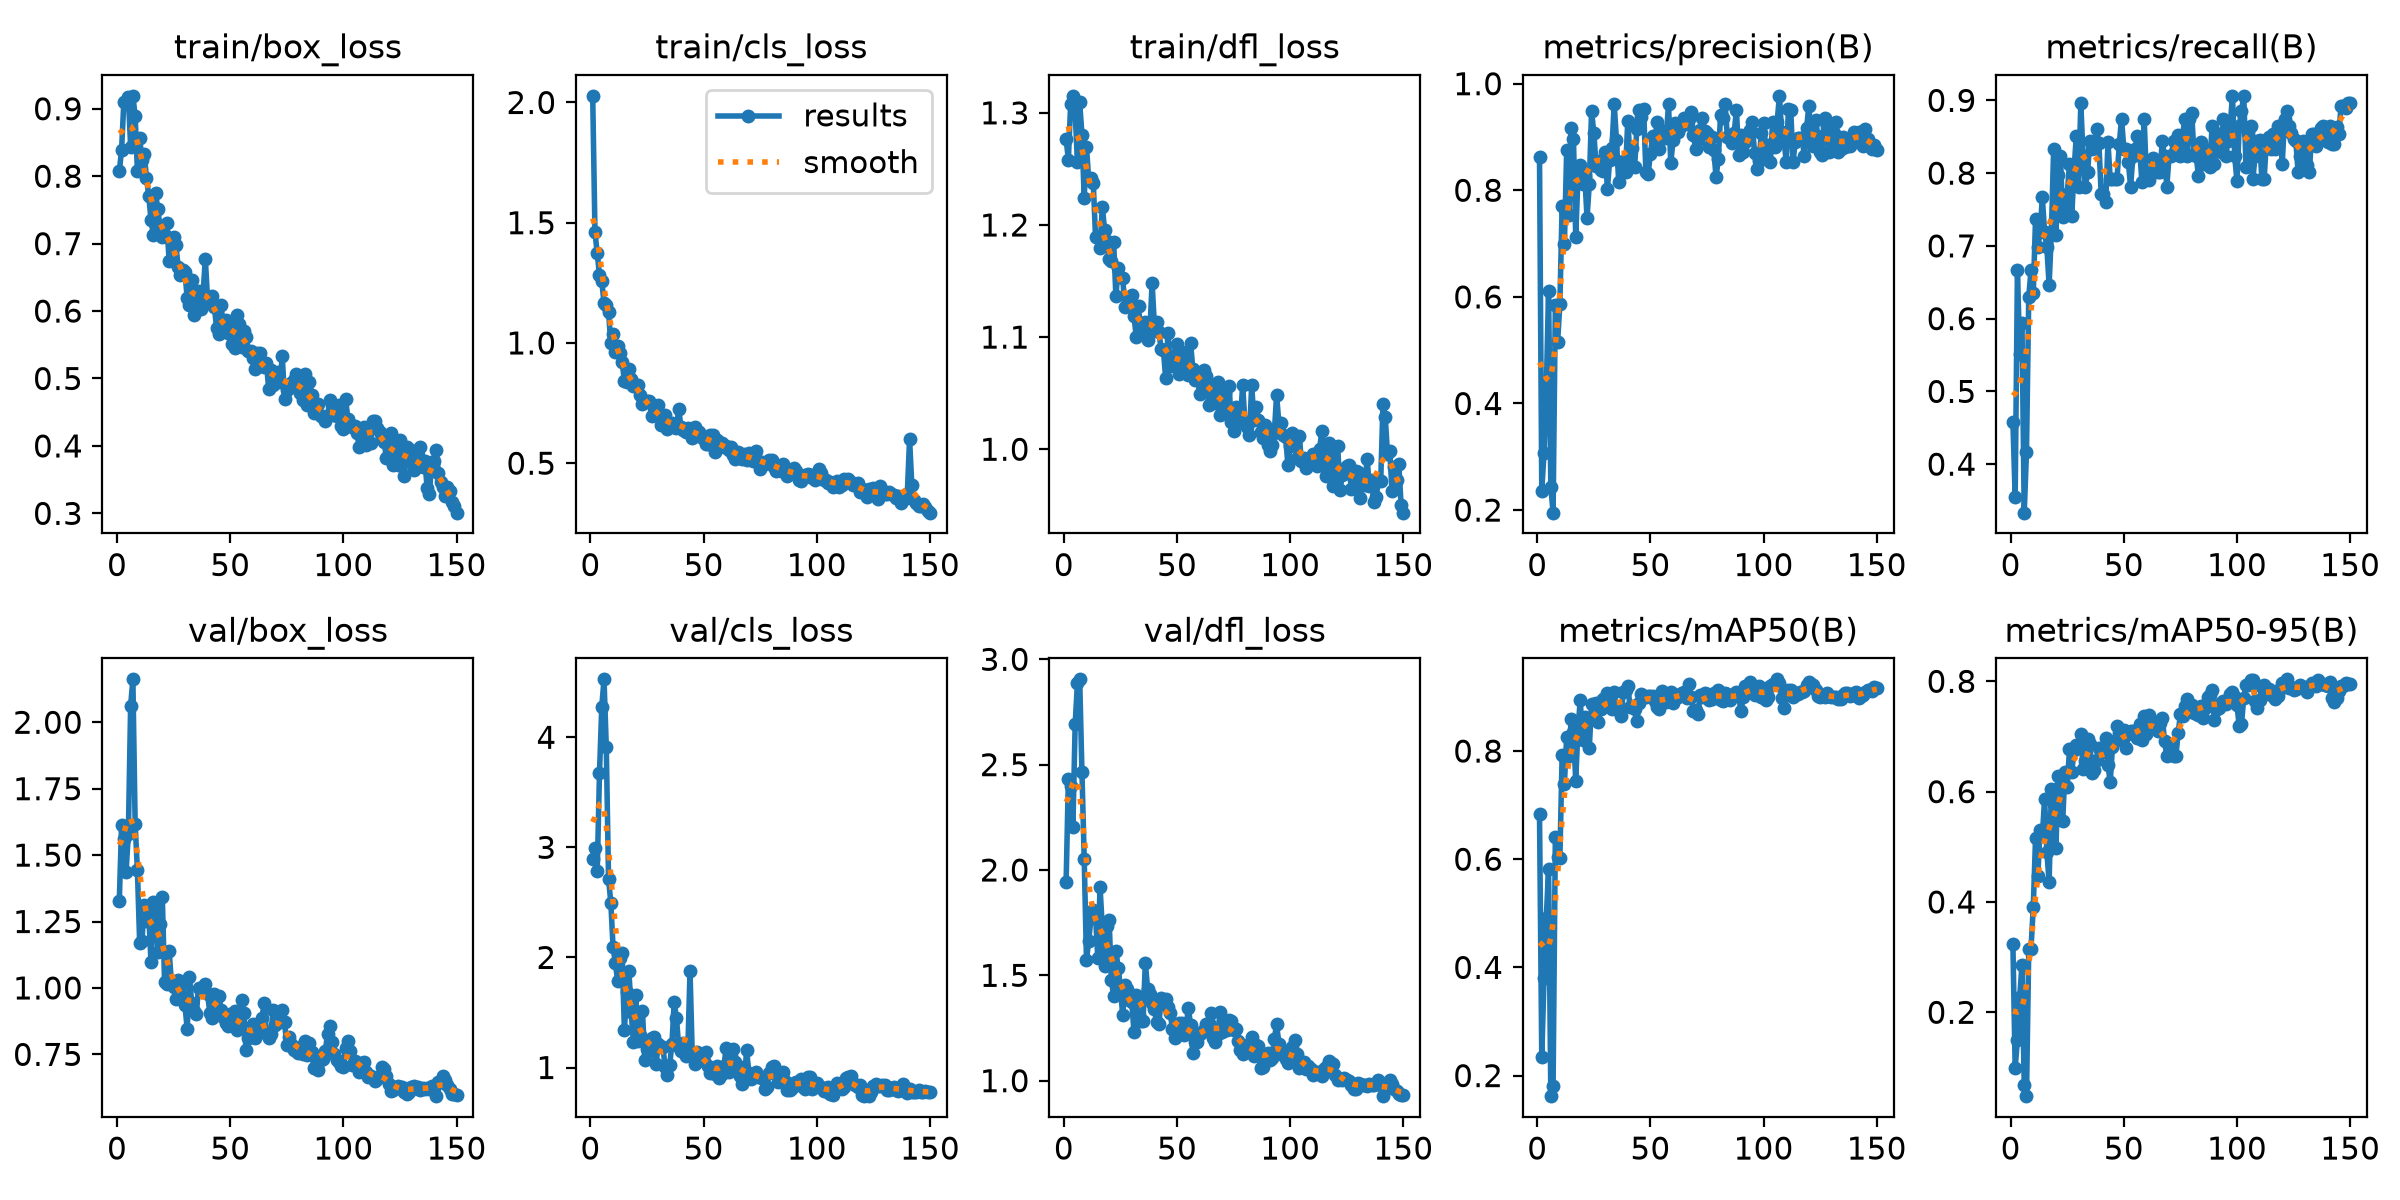

The table this chart was drawn from, first rows:
epoch, time, train/box_loss, train/cls_loss, train/dfl_loss, metrics/precision(B), metrics/recall(B), metrics/mAP50(B), metrics/mAP50-95(B), val/box_loss, val/cls_loss, val/dfl_loss, lr/pg0, lr/pg1, lr/pg2
1, 35.88, 0.8074, 2.028, 1.277, 0.863, 0.4583, 0.683, 0.3231, 1.327, 2.895, 1.941, 0.0006275, 0.0006275, 0.0006275
2, 39.49, 0.8385, 1.46, 1.258, 0.2366, 0.3542, 0.2335, 0.09889, 1.614, 2.998, 2.432, 0.001286, 0.001286, 0.001286
3, 42.05, 0.9102, 1.374, 1.308, 0.3077, 0.6667, 0.3809, 0.1505, 1.562, 2.787, 2.397, 0.001935, 0.001935, 0.001935
4, 44.61, 0.9097, 1.281, 1.315, 0.4279, 0.5521, 0.4914, 0.2278, 1.438, 3.676, 2.203, 0.00196, 0.00196, 0.00196
5, 47.12, 0.9178, 1.258, 1.301, 0.6111, 0.5938, 0.5826, 0.2861, 1.581, 4.278, 2.691, 0.001947, 0.001947, 0.001947
6, 49.67, 0.8439, 1.166, 1.256, 0.2436, 0.3333, 0.162, 0.06901, 2.061, 4.526, 2.888, 0.001934, 0.001934, 0.001934
7, 52.21, 0.9192, 1.159, 1.309, 0.1952, 0.4167, 0.181, 0.04796, 2.162, 3.913, 2.905, 0.001921, 0.001921, 0.001921
8, 54.76, 0.8893, 1.127, 1.28, 0.5845, 0.6301, 0.6412, 0.314, 1.617, 2.713, 2.463, 0.001908, 0.001908, 0.001908
9, 57.27, 0.8073, 1.001, 1.224, 0.5157, 0.6667, 0.6035, 0.3155, 1.443, 2.498, 2.054, 0.001894, 0.001894, 0.001894
10, 59.8, 0.8571, 1.037, 1.269, 0.5869, 0.6354, 0.6026, 0.3911, 1.169, 2.091, 1.573, 0.001881, 0.001881, 0.001881
11, 62.4, 0.8235, 0.964, 1.24, 0.7712, 0.7373, 0.7932, 0.5153, 1.175, 1.952, 1.664, 0.001868, 0.001868, 0.001868
12, 65.01, 0.8332, 0.9855, 1.242, 0.6985, 0.6979, 0.7392, 0.4474, 1.311, 1.787, 1.774, 0.001855, 0.001855, 0.001855
13, 67.6, 0.7978, 0.9565, 1.238, 0.875, 0.7188, 0.826, 0.531, 1.251, 1.991, 1.81, 0.001842, 0.001842, 0.001842
14, 70.21, 0.7711, 0.9223, 1.189, 0.7541, 0.7666, 0.7916, 0.5195, 1.278, 2.041, 1.78, 0.001828, 0.001828, 0.001828
15, 72.89, 0.7356, 0.8406, 1.189, 0.9165, 0.7188, 0.8586, 0.5866, 1.097, 1.337, 1.583, 0.001815, 0.001815, 0.001815
16, 75.53, 0.7132, 0.8357, 1.179, 0.8967, 0.6979, 0.8352, 0.4912, 1.324, 1.689, 1.919, 0.001802, 0.001802, 0.001802
17, 78.08, 0.7749, 0.893, 1.216, 0.7127, 0.646, 0.7454, 0.4354, 1.313, 1.878, 1.725, 0.001789, 0.001789, 0.001789
18, 80.63, 0.7517, 0.8516, 1.195, 0.8253, 0.7188, 0.8407, 0.6047, 1.134, 1.505, 1.543, 0.001776, 0.001776, 0.001776
19, 83.2, 0.724, 0.819, 1.186, 0.8483, 0.8333, 0.8941, 0.5768, 1.241, 1.228, 1.733, 0.001762, 0.001762, 0.001762
20, 85.69, 0.7101, 0.8241, 1.17, 0.8109, 0.7149, 0.82, 0.4986, 1.342, 1.658, 1.765, 0.001749, 0.001749, 0.001749
21, 88.29, 0.7123, 0.8262, 1.168, 0.8271, 0.7975, 0.8632, 0.6281, 1.022, 1.237, 1.477, 0.001736, 0.001736, 0.001736
22, 90.88, 0.7305, 0.7824, 1.185, 0.748, 0.8229, 0.856, 0.6107, 1.017, 1.295, 1.402, 0.001723, 0.001723, 0.001723
23, 93.38, 0.6749, 0.7459, 1.136, 0.812, 0.7396, 0.8061, 0.5473, 1.141, 1.51, 1.616, 0.00171, 0.00171, 0.00171
24, 95.88, 0.7055, 0.7534, 1.162, 0.9486, 0.75, 0.8872, 0.6361, 1.024, 1.065, 1.537, 0.001696, 0.001696, 0.001696
25, 98.53, 0.7097, 0.7594, 1.154, 0.9078, 0.7708, 0.8638, 0.6086, 1.002, 1.167, 1.441, 0.001683, 0.001683, 0.001683
26, 101.1, 0.6976, 0.7566, 1.153, 0.8458, 0.8125, 0.8891, 0.6769, 0.9574, 1.142, 1.309, 0.00167, 0.00167, 0.00167
27, 103.7, 0.666, 0.6943, 1.126, 0.8556, 0.7409, 0.8544, 0.6349, 1.029, 1.264, 1.456, 0.001657, 0.001657, 0.001657
28, 106.3, 0.6538, 0.7357, 1.128, 0.8372, 0.8035, 0.8781, 0.6748, 1.006, 1.281, 1.435, 0.001644, 0.001644, 0.001644
29, 108.8, 0.6614, 0.7103, 1.134, 0.8362, 0.8509, 0.8969, 0.685, 0.9644, 1.036, 1.382, 0.00163, 0.00163, 0.00163
30, 111.4, 0.6576, 0.7418, 1.138, 0.8727, 0.7812, 0.886, 0.6794, 0.9339, 1.214, 1.374, 0.001617, 0.001617, 0.001617
31, 113.9, 0.6191, 0.6594, 1.118, 0.8026, 0.8958, 0.9076, 0.7044, 0.8466, 1.189, 1.23, 0.001604, 0.001604, 0.001604
32, 116.4, 0.6087, 0.6752, 1.1, 0.8566, 0.8229, 0.8943, 0.6413, 1.04, 1.19, 1.405, 0.001591, 0.001591, 0.001591
33, 119.1, 0.6464, 0.7015, 1.127, 0.8789, 0.7812, 0.8782, 0.6547, 0.9442, 1, 1.311, 0.001578, 0.001578, 0.001578
34, 121.6, 0.5944, 0.6417, 1.104, 0.9618, 0.8021, 0.9088, 0.6947, 0.9128, 0.9324, 1.285, 0.001564, 0.001564, 0.001564
35, 124.1, 0.6206, 0.6636, 1.108, 0.8941, 0.8438, 0.8778, 0.6855, 0.9021, 1.022, 1.285, 0.001551, 0.001551, 0.001551
36, 126.8, 0.6304, 0.6664, 1.114, 0.8152, 0.8333, 0.8752, 0.6332, 1.001, 1.214, 1.56, 0.001538, 0.001538, 0.001538
37, 129.3, 0.6034, 0.6489, 1.097, 0.8521, 0.8404, 0.8654, 0.6393, 0.991, 1.591, 1.437, 0.001525, 0.001525, 0.001525
38, 131.8, 0.6254, 0.6465, 1.105, 0.8552, 0.8612, 0.9087, 0.6582, 0.9969, 1.451, 1.41, 0.001512, 0.001512, 0.001512
39, 134.3, 0.6775, 0.7242, 1.148, 0.8346, 0.8408, 0.9138, 0.6785, 1.013, 1.188, 1.368, 0.001498, 0.001498, 0.001498
40, 136.8, 0.6172, 0.6505, 1.111, 0.9308, 0.7708, 0.9204, 0.6724, 0.9765, 1.147, 1.338, 0.001485, 0.001485, 0.001485
41, 139.3, 0.6142, 0.6367, 1.113, 0.8617, 0.7708, 0.882, 0.6726, 0.9069, 1.226, 1.278, 0.001472, 0.001472, 0.001472
42, 141.8, 0.6227, 0.6317, 1.104, 0.8798, 0.7604, 0.8834, 0.697, 0.8881, 1.103, 1.269, 0.001459, 0.001459, 0.001459
43, 144.3, 0.6055, 0.6465, 1.089, 0.8435, 0.8423, 0.8783, 0.6476, 0.9758, 1.138, 1.391, 0.001446, 0.001446, 0.001446
44, 146.8, 0.5747, 0.6402, 1.088, 0.915, 0.7917, 0.8555, 0.6173, 0.9648, 1.878, 1.381, 0.001432, 0.001432, 0.001432
45, 149.3, 0.5661, 0.6037, 1.063, 0.95, 0.792, 0.8887, 0.6814, 0.9692, 1.101, 1.385, 0.001419, 0.001419, 0.001419
46, 151.8, 0.6093, 0.6485, 1.104, 0.9383, 0.7925, 0.906, 0.6916, 0.9168, 1.032, 1.349, 0.001406, 0.001406, 0.001406
47, 154.3, 0.5726, 0.6328, 1.074, 0.9533, 0.7917, 0.9009, 0.7184, 0.8907, 1.141, 1.322, 0.001393, 0.001393, 0.001393
48, 156.9, 0.5867, 0.6301, 1.075, 0.8344, 0.8401, 0.9005, 0.7071, 0.8685, 1.097, 1.245, 0.00138, 0.00138, 0.00138
49, 159.4, 0.5675, 0.61, 1.084, 0.8312, 0.875, 0.9019, 0.6943, 0.8581, 1.082, 1.203, 0.001366, 0.001366, 0.001366
50, 162.1, 0.5839, 0.6005, 1.094, 0.8686, 0.8333, 0.9023, 0.7111, 0.9021, 1.063, 1.25, 0.001353, 0.001353, 0.001353
51, 164.6, 0.5511, 0.5817, 1.067, 0.9012, 0.8333, 0.9022, 0.6784, 0.8936, 1.139, 1.272, 0.00134, 0.00134, 0.00134
52, 167.1, 0.5452, 0.5792, 1.076, 0.8969, 0.8154, 0.8932, 0.705, 0.9129, 1.015, 1.273, 0.001327, 0.001327, 0.001327
53, 169.6, 0.5937, 0.6168, 1.083, 0.9284, 0.7812, 0.8823, 0.7094, 0.8402, 0.9545, 1.219, 0.001314, 0.001314, 0.001314
54, 172.1, 0.5814, 0.6187, 1.087, 0.878, 0.8229, 0.878, 0.7096, 0.8491, 0.9805, 1.248, 0.0013, 0.0013, 0.0013
55, 174.6, 0.5473, 0.5482, 1.066, 0.8992, 0.8333, 0.9118, 0.7056, 0.955, 0.9382, 1.346, 0.001287, 0.001287, 0.001287
56, 177, 0.5703, 0.5984, 1.095, 0.9108, 0.8509, 0.8951, 0.6977, 0.9054, 1.01, 1.264, 0.001274, 0.001274, 0.001274
57, 179.5, 0.5618, 0.5781, 1.071, 0.8987, 0.8319, 0.8902, 0.7222, 0.7658, 0.9062, 1.131, 0.001261, 0.001261, 0.001261
58, 182.1, 0.5414, 0.5837, 1.062, 0.9619, 0.7882, 0.8945, 0.6945, 0.8099, 0.9369, 1.185, 0.001248, 0.001248, 0.001248
59, 184.6, 0.5409, 0.5671, 1.064, 0.8508, 0.875, 0.9086, 0.7369, 0.8138, 1.018, 1.182, 0.001234, 0.001234, 0.001234
60, 187.3, 0.5299, 0.5726, 1.049, 0.8937, 0.7917, 0.8881, 0.7048, 0.8658, 1.18, 1.222, 0.001221, 0.001221, 0.001221
... 90 more rows
